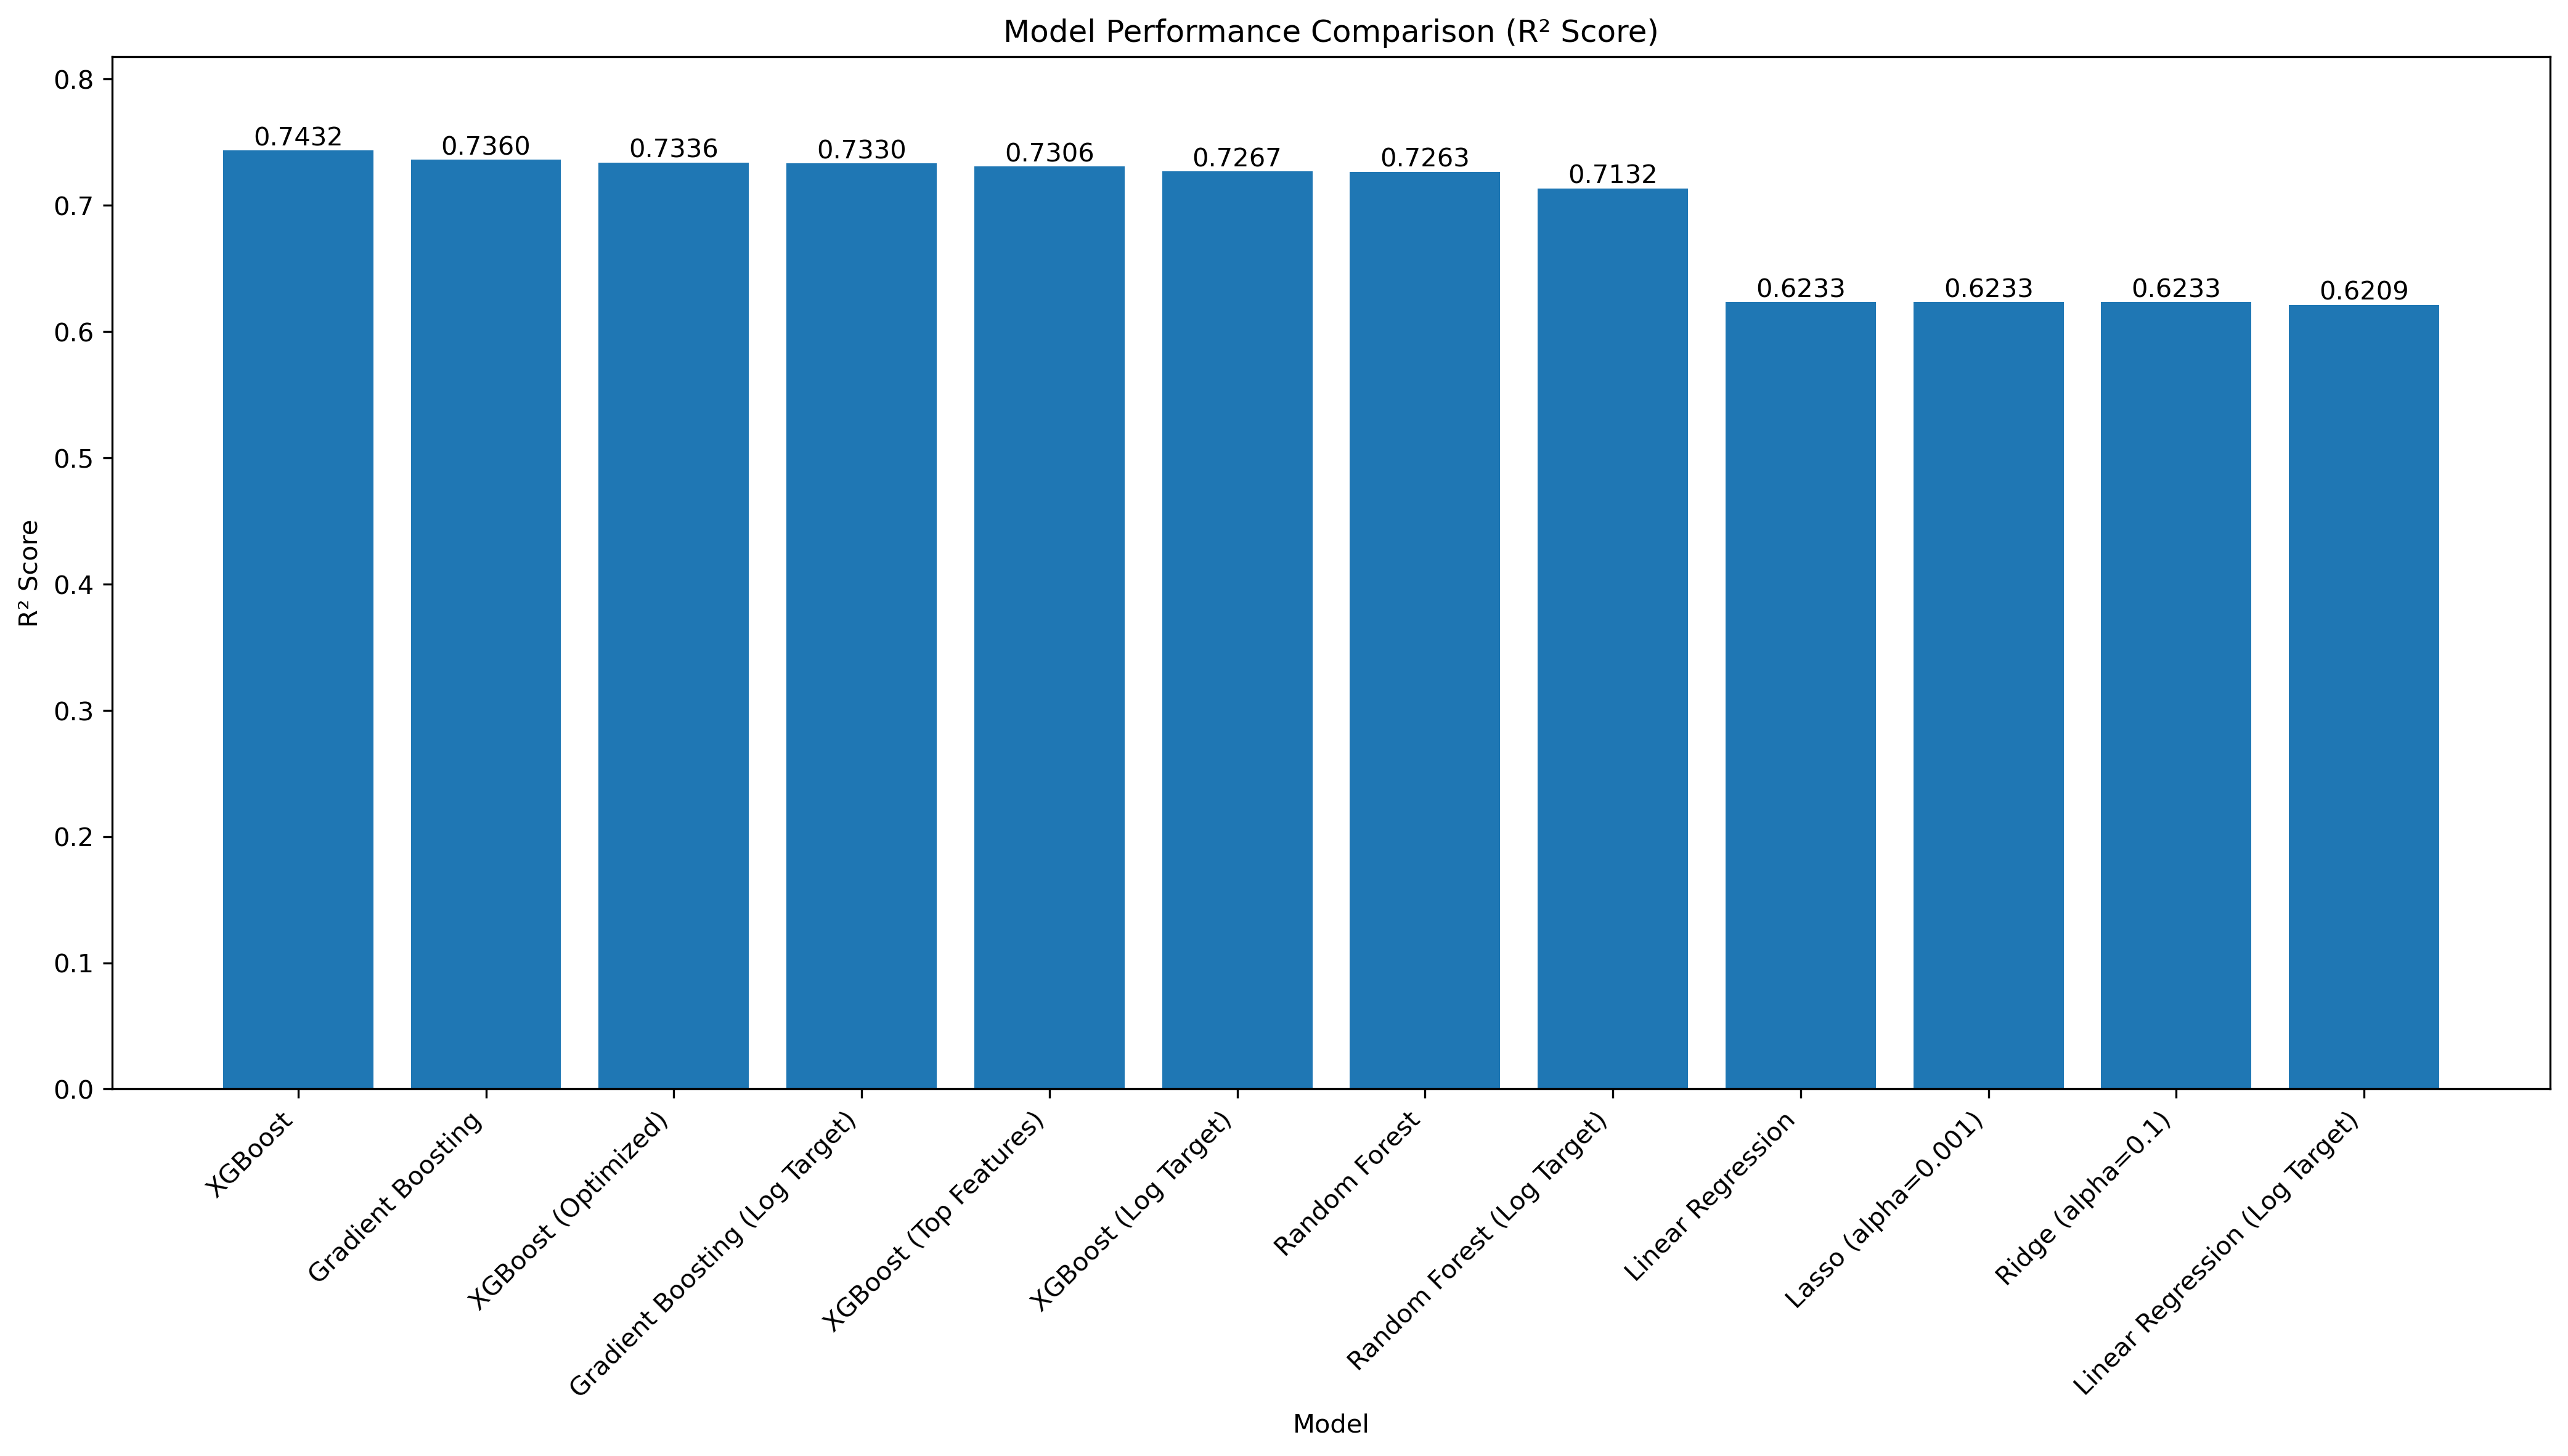

Values plotted in this chart, from the file beside it:
model_name, mse, rmse, mae, mape, r2
XGBoost, 24,343,846,065.47, 156,025.15, 100,772.66, 31.83%, 0.7432
Gradient Boosting, 25,029,934,374.55, 158,208.52, 100,373.15, 31.47%, 0.7360
XGBoost (Optimized), 25,252,642,101.23, 158,910.80, 98,227.72, 27.69%, 0.7336
Gradient Boosting (Log Target), 25,309,558,466.32, 159,089.78, 98,354.92, 27.69%, 0.7330
XGBoost (Top Features), 25,541,865,485.11, 159,818.23, 98,945.94, 28.20%, 0.7306
XGBoost (Log Target), 25,904,629,852.13, 160,949.15, 100,408.53, 28.34%, 0.7267
Random Forest, 25,946,211,426.17, 161,078.28, 99,902.92, 32.30%, 0.7263
Random Forest (Log Target), 27,187,466,634.07, 164,886.22, 99,785.01, 28.87%, 0.7132
Linear Regression, 35,707,092,526.20, 188,963.20, 128,129.28, 42.33%, 0.6233
Lasso (alpha=0.001), 35,707,093,017.84, 188,963.21, 128,129.28, 42.33%, 0.6233
Ridge (alpha=0.1), 35,707,126,784.12, 188,963.29, 128,129.27, 42.33%, 0.6233
Linear Regression (Log Target), 35,933,296,046.19, 189,560.80, 122,400.73, 34.65%, 0.6209
